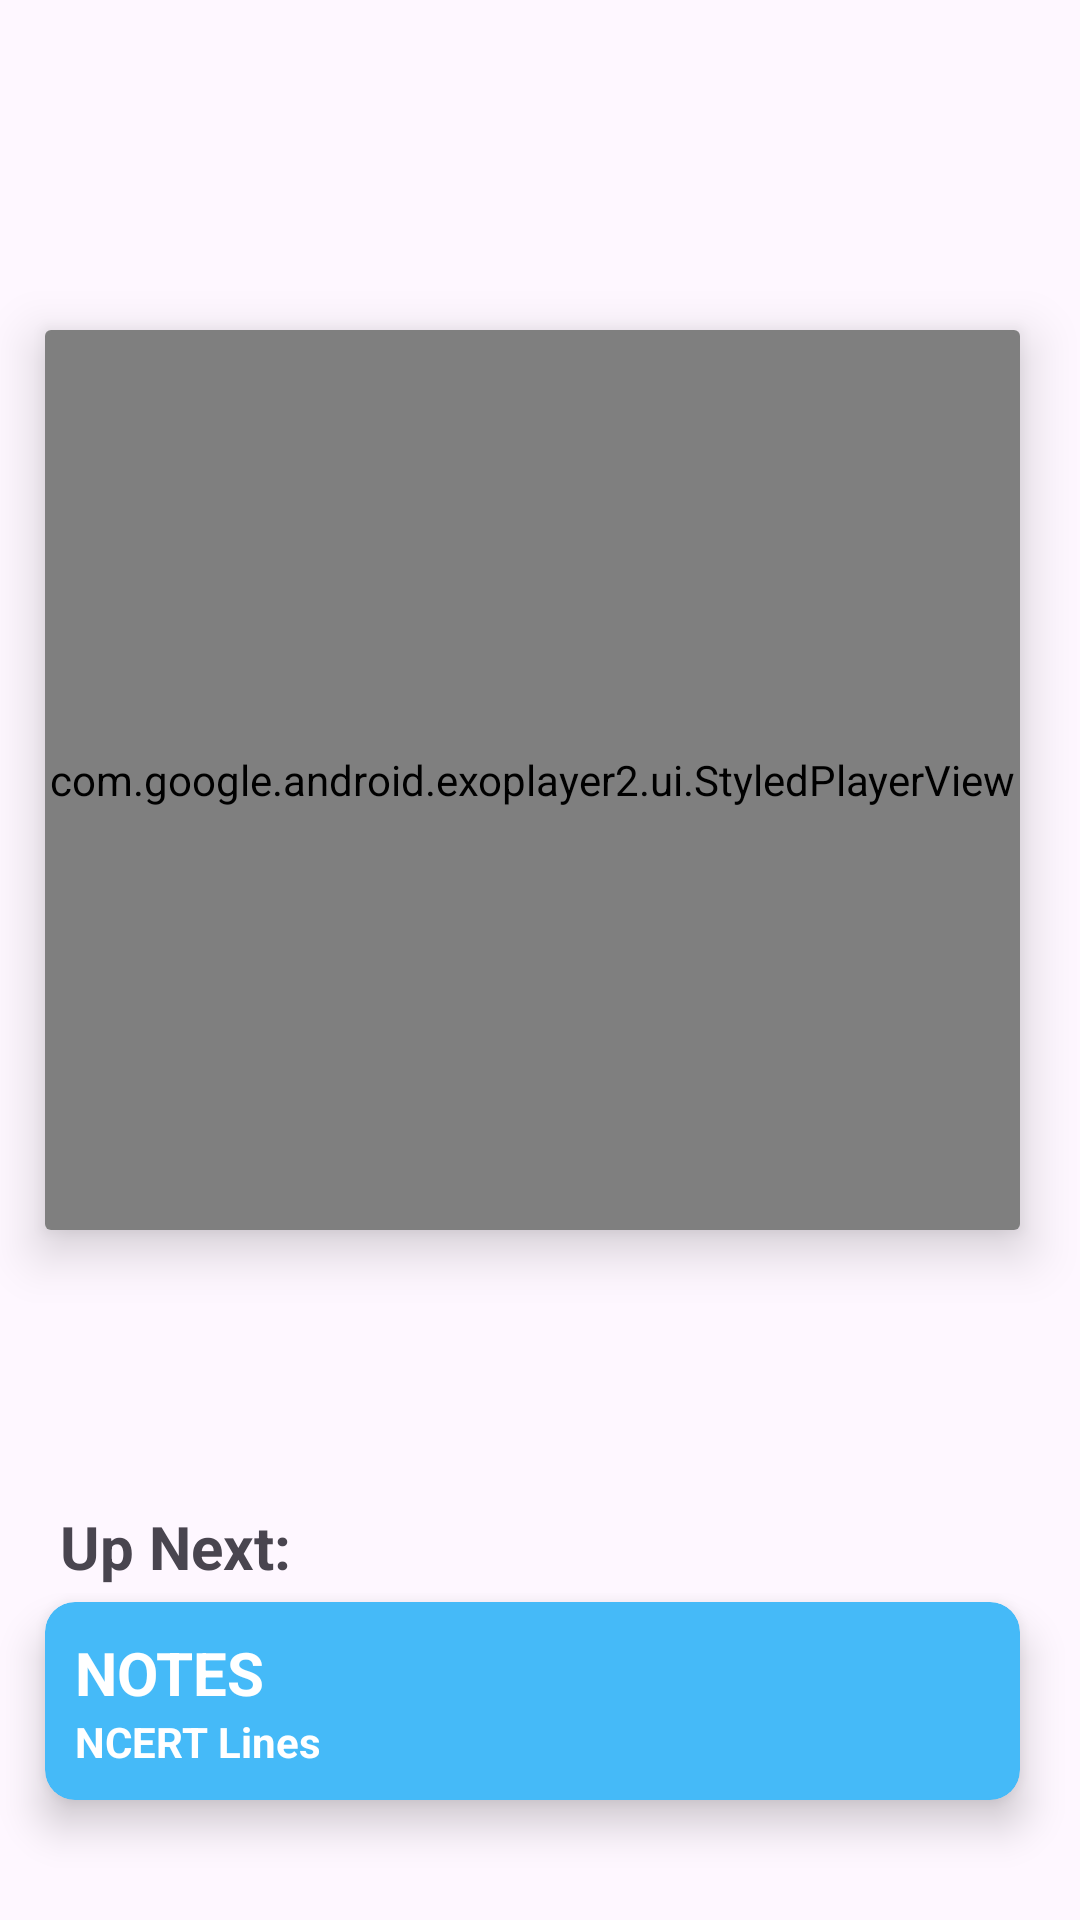

Layout XML and referenced resources for this Android screen:
<!-- AndroidManifest.xml: application theme Theme.CapsuleApp -->
<!-- res/layout/fragment_video.xml -->
<?xml version="1.0" encoding="utf-8"?>
<androidx.constraintlayout.widget.ConstraintLayout xmlns:android="http://schemas.android.com/apk/res/android"
    xmlns:tools="http://schemas.android.com/tools"
    android:layout_width="match_parent"
    android:layout_height="match_parent"
    xmlns:app="http://schemas.android.com/apk/res-auto"
    xmlns:argType="http://schemas.android.com/tools"
    tools:context=".fragments.VideoFragment">
    <androidx.cardview.widget.CardView
        android:layout_width="match_parent"
        android:layout_height="300dp"
        app:layout_constraintStart_toStartOf="parent"
        app:layout_constraintTop_toTopOf="parent"
        app:layout_constraintBottom_toBottomOf="parent"
        android:layout_marginStart="15dp"
        android:layout_marginEnd="20dp"
        app:cardElevation="10dp"
        android:layout_marginBottom="120dp"
        android:id="@+id/Video_card_view">
        <com.google.android.exoplayer2.ui.StyledPlayerView
            android:id="@+id/playerView"
            android:layout_width="match_parent"
            android:layout_height="300dp"
            app:show_subtitle_button="true"
            argType:fastforward_increment="15000"
            android:padding="0dp"
            argType:resize_mode="fixed_width"
            argType:rewind_increment="15000"
            argType:show_buffering="when_playing"
            argType:show_fastforward_button="true"
            argType:show_rewind_button="true"
            argType:show_subtitle_button="true"
            argType:use_artwork="true"
            argType:use_controller="true"
            argType:use_sensor_rotation="true">
        </com.google.android.exoplayer2.ui.StyledPlayerView>

    </androidx.cardview.widget.CardView>
    <TextView
        android:layout_width="wrap_content"
        android:layout_height="wrap_content"
        android:text="Up Next:"
        app:layout_constraintBottom_toTopOf="@+id/cd_next"
        app:layout_constraintStart_toStartOf="parent"
        android:layout_marginStart="20dp"
        android:textSize="20sp"
        android:id="@+id/tv_next"
        android:textStyle="bold"
        android:layout_marginBottom="5dp"

        />
    <androidx.cardview.widget.CardView
        android:layout_width="match_parent"
        android:layout_height="wrap_content"
        app:layout_constraintStart_toStartOf="parent"
        app:layout_constraintEnd_toEndOf="parent"
        app:layout_constraintBottom_toBottomOf="parent"
        android:layout_marginBottom="40dp"
        android:backgroundTint="#45baf8"
        android:layout_marginEnd="20dp"
        app:cardCornerRadius="10dp"
        android:layout_marginStart="15dp"
        app:cardElevation="8dp"
        android:layout_marginTop="5dp"
        android:id="@+id/cd_next"
        >
        <androidx.constraintlayout.widget.ConstraintLayout
            android:layout_width="match_parent"
            android:layout_height="match_parent"
            android:layout_margin="10dp">
            <TextView
                android:layout_width="wrap_content"
                android:layout_height="wrap_content"
                android:text="NOTES"
                android:textColor="@color/white"
                android:id="@+id/tv_ncert"
                app:layout_constraintTop_toTopOf="parent"
                app:layout_constraintStart_toStartOf="parent"
                android:textSize="20sp"
                android:textStyle="bold"
                />
            <TextView
                android:layout_width="wrap_content"
                android:layout_height="wrap_content"
                app:layout_constraintTop_toBottomOf="@id/tv_ncert"
                android:text="NCERT Lines "
                app:layout_constraintStart_toStartOf="parent"
                android:textColor="@color/white"
                android:textStyle="bold"/>
            <ImageView
                android:layout_width="60dp"
                android:layout_height="0dp"

                app:layout_constraintEnd_toEndOf="parent"
                app:layout_constraintTop_toTopOf="parent"
                app:layout_constraintBottom_toBottomOf="parent"
                android:src="@drawable/baseline_chevron_right_24"
                android:padding="0dp"/>



        </androidx.constraintlayout.widget.ConstraintLayout>
    </androidx.cardview.widget.CardView>







</androidx.constraintlayout.widget.ConstraintLayout>
<!-- resources referenced by this layout -->
<resources>
  <color name="white">#FFFFFFFF</color>
  <style name="Theme.CapsuleApp" parent="Base.Theme.CapsuleApp" />
  <style name="Base.Theme.CapsuleApp" parent="Theme.Material3.DayNight.NoActionBar">
          
          
          <item name="colorPrimaryDark">@color/quiz_bg</item>
      </style>
  <color name="quiz_bg">#f1fefe</color>
</resources>
